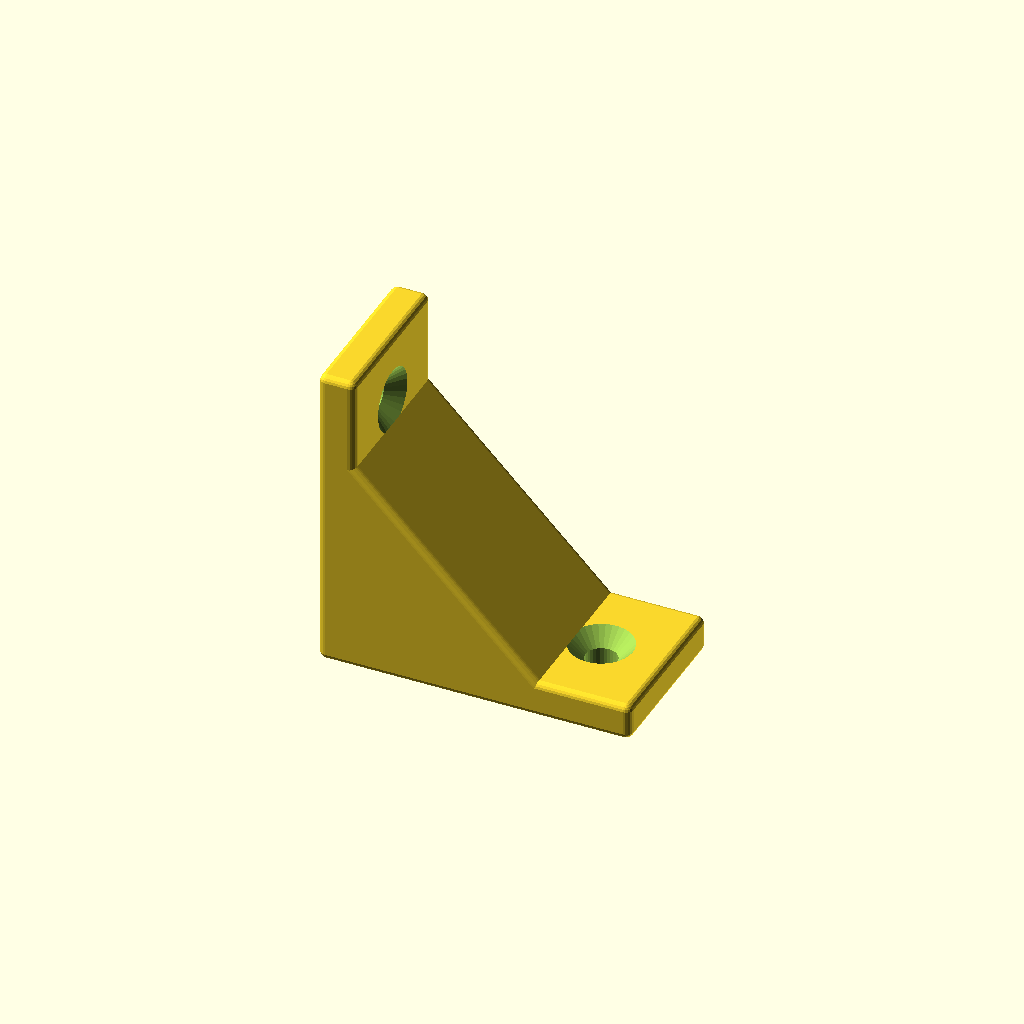
Cell 1 — every parameter at its default value.
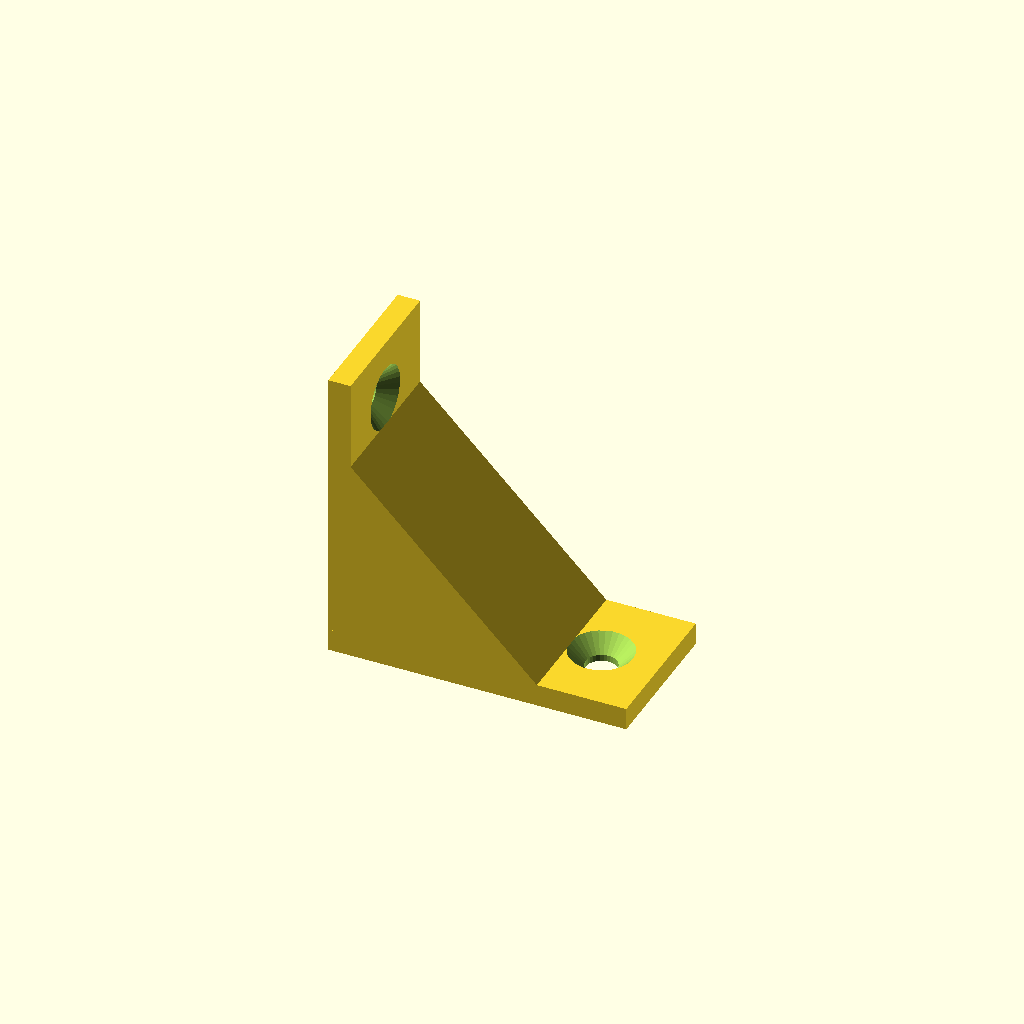
Cell 2 — round_corners set to false, the other parameters unchanged.
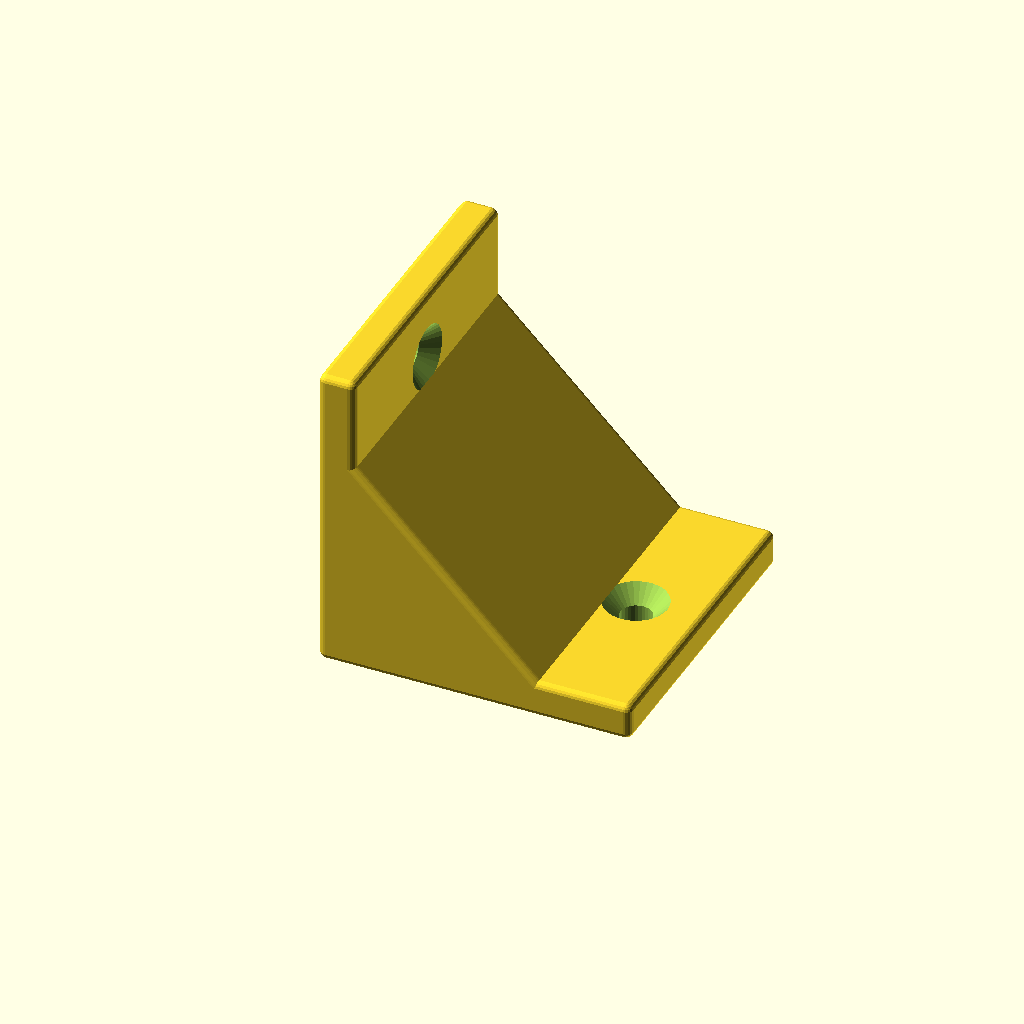
Cell 3: the same model with width = 40.
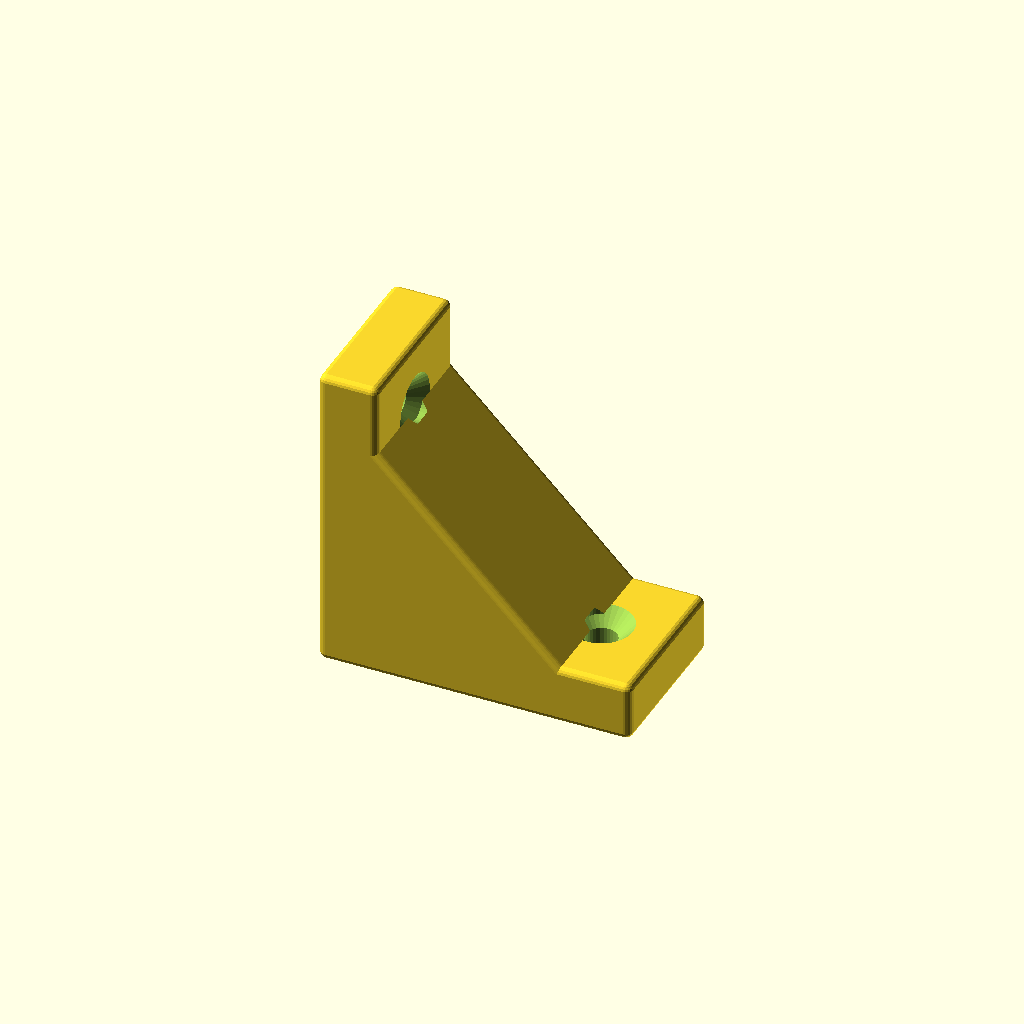
Cell 4: thickness = 6 (everything else at default).
All cells are drawn from one camera (rotation 55°, 0°, 25°, orthographic, colour scheme Cornfield), so only the parameter changes between them.
The OpenSCAD source (generators/19_gusset_l_bracket.scad):
// =====================================================================
//  19_GUSSET_L_BRACKET.SCAD — Parametric Rounded L-Bracket with Gusset
// =====================================================================

/* [1. Bracket Dimensions] */
// Bracket Width Along Y-Axis (mm) [15:15 mm, 20:20 mm (Standard), 25:25 mm (1"), 30:30 mm, 40:40 mm (Heavy)]
width = 20;

// Plate Wall Thickness (mm) [2.5:2.5 mm, 3.0:3.0 mm (Standard), 4.0:4.0 mm, 5.0:5.0 mm (Heavy Duty)]
thickness = 3;

// Vertical Wall Arm Height — Z Axis (mm) [25:25 mm (1"), 30:30 mm, 40:40 mm (Standard), 50:50 mm (2"), 60:60 mm, 80:80 mm]
wall_height = 40;

// Horizontal Protrusion Arm Length — X Axis (mm) [25:25 mm (1"), 30:30 mm, 40:40 mm (Standard), 50:50 mm (2"), 60:60 mm, 80:80 mm]
protrusion_length = 40;

/* [2. Gusset & Rounding Options] */
// Gusset Height Upward from Inside Corner (mm) [15:15 mm, 20:20 mm, 25:25 mm (Standard), 30:30 mm, 40:40 mm]
gusset_height = 25;

// Gusset Length Outward from Inside Corner (mm) [15:15 mm, 20:20 mm, 25:25 mm (Standard), 30:30 mm, 40:40 mm]
gusset_length = 25;

// Enable Minkowski Rounded Edges
round_corners = true;

// Edge Rounding Radius (mm) [0.6:0.6 mm, 1.0:1.0 mm (Standard), 1.5:1.5 mm, 2.0:2.0 mm] @show_if(round_corners=true)
corner_radius = 1;

/* [3. Countersunk Screw Holes] */
// Include Mounting Screw Holes
include_holes = true;

// Screw Hole Diameter (mm) [3.2:3.2 mm (M3), 4.2:4.2 mm (M4 / #8 Screw — Standard), 5.2:5.2 mm (M5 / #10 Screw), 6.4:6.4 mm (M6 / 1/4")] @show_if(include_holes=true)
screw_diameter = 4.2;

// Countersink Screw Holes for Flush Heads @show_if(include_holes=true)
countersink = true;

// Screw Head Countersink Diameter (mm) [6.5:6.5 mm (M3), 8.5:8.5 mm (M4 / #8 — Standard), 10.5:10.5 mm (M5 / #10), 12.5:12.5 mm (M6)] @show_if(include_holes=true)
countersink_diameter = 8.5;

// Hole Center Offset from Bracket Ends (mm) [6:6 mm, 8:8 mm (Standard), 10:10 mm, 12:12 mm] @show_if(include_holes=true)
hole_offset = 8;

/* [Hidden] */
echo(str("[SPEC] Gusset L-Bracket: ", wall_height, "×", protrusion_length, "×", width, " mm | Gusset: ", gusset_height, "×", gusset_length, " mm | Hole Ø", screw_diameter, " mm"));

l_bracket();

module l_bracket() {
    if (include_holes) {
        difference() {
            rounded_bracket();
            cut_holes();
        }
    } else {
        rounded_bracket();
    }
}

module rounded_bracket() {
    if (round_corners) {
        minkowski() {
            bracket_base();
            sphere(r=corner_radius, $fn=20);
        }
    } else {
        bracket_base();
    }
}

module bracket_base() {
    union() {
        cube([thickness, width, wall_height]);
        cube([protrusion_length, width, thickness]);
        translate([thickness, width, thickness])
        rotate([90, 0, 0])
        linear_extrude(height=width)
        polygon(points=[
            [0, 0],
            [gusset_length, 0],
            [0, gusset_height]
        ]);
    }
}

module cut_holes() {
    actual_thickness = round_corners ? thickness + corner_radius : thickness;
    cs_depth = (countersink_diameter - screw_diameter) / 2;
    $fn = 30;

    translate([protrusion_length - hole_offset, width / 2, -corner_radius - 1])
    cylinder(h=thickness + (corner_radius*2) + 2, d=screw_diameter);

    if (countersink) {
        translate([protrusion_length - hole_offset, width / 2, actual_thickness - cs_depth + 0.01])
        cylinder(h=cs_depth, d1=screw_diameter, d2=countersink_diameter);
    }

    translate([-corner_radius - 1, width / 2, wall_height - hole_offset])
    rotate([0, 90, 0])
    cylinder(h=thickness + (corner_radius*2) + 2, d=screw_diameter);

    if (countersink) {
        translate([actual_thickness - cs_depth + 0.01, width / 2, wall_height - hole_offset])
        rotate([0, 90, 0])
        cylinder(h=cs_depth, d1=screw_diameter, d2=countersink_diameter);
    }
}
Customizer parameters (derived from the source; name, type, default, range or options):
width: number, default 20
thickness: number, default 3
wall_height: number, default 40
protrusion_length: number, default 40
gusset_height: number, default 25
gusset_length: number, default 25
round_corners: bool, default true
corner_radius: number, default 1
include_holes: bool, default true
screw_diameter: number, default 4.2
countersink: bool, default true
countersink_diameter: number, default 8.5
hole_offset: number, default 8
